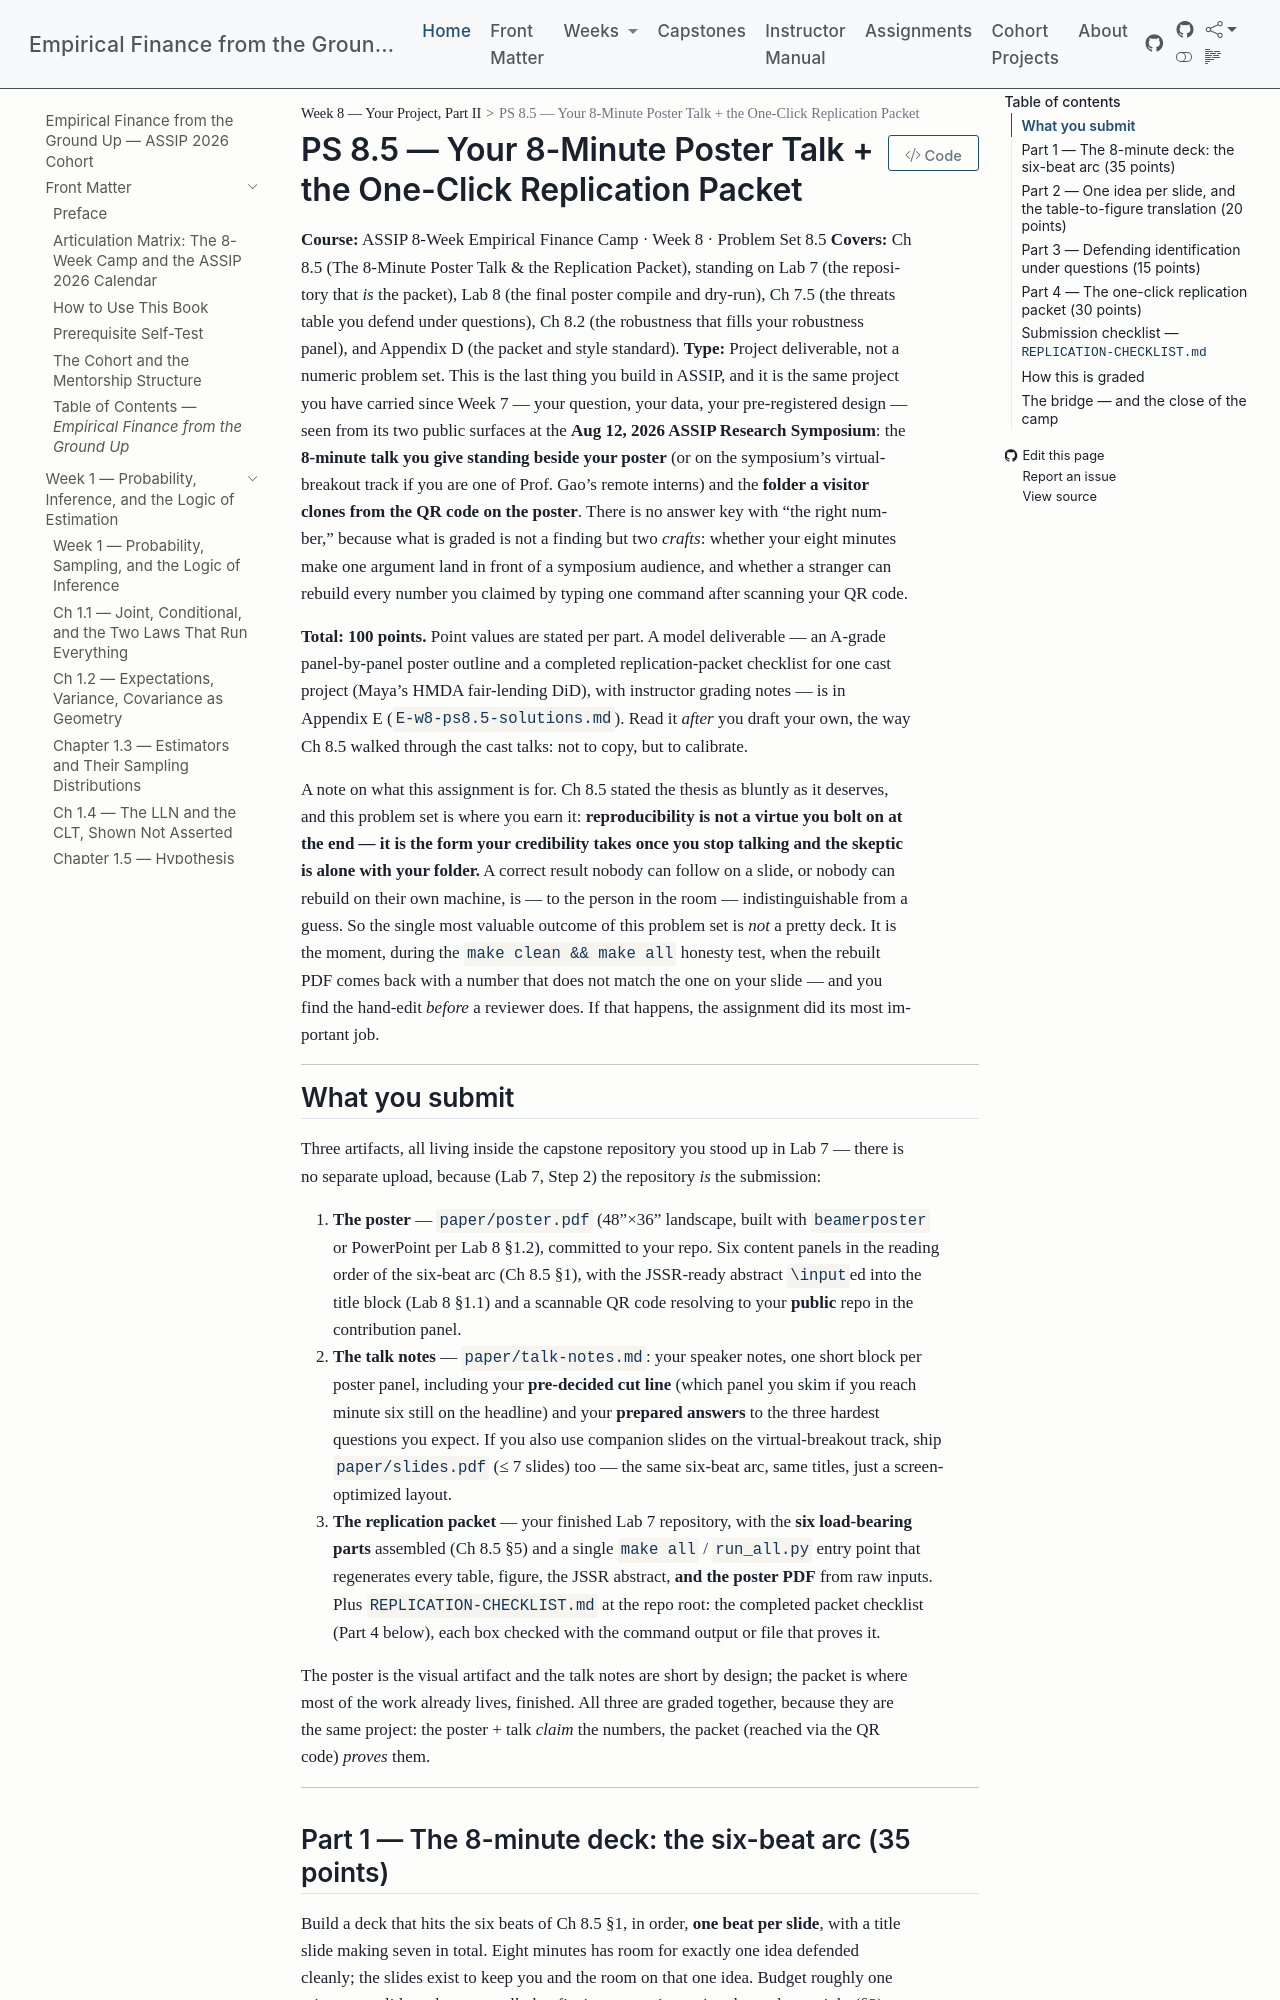

repository: edwardlg/assip-2026-empirical-finance · page: textbook/book/weeks/week-08/ps8.5.html · generator: mkdocs

# PS 8.5 — Your 8-Minute Poster Talk + the One-Click Replication Packet

**Course:** ASSIP 8-Week Empirical Finance Camp · Week 8 · Problem Set 8.5
**Covers:** Ch 8.5 (The 8-Minute Poster Talk & the Replication Packet), standing on Lab 7 (the
repository that *is* the packet), Lab 8 (the final poster compile and dry-run), Ch 7.5 (the
threats table you defend under questions), Ch 8.2 (the robustness that fills your robustness
panel), and Appendix D (the packet and style standard).
**Type:** Project deliverable, not a numeric problem set. This is the last thing you build in
ASSIP, and it is the same project you have carried since Week 7 — your question, your data, your
pre-registered design — seen from its two public surfaces at the **Aug 12, 2026 ASSIP Research
Symposium**: the **8-minute talk you give standing beside your poster** (or on the symposium's
virtual-breakout track if you are one of Prof. Gao's remote interns) and the **folder a visitor
clones from the QR code on the poster**. There is no answer key with "the right number," because
what is graded is not a finding but two *crafts*: whether your eight minutes make one argument
land in front of a symposium audience, and whether a stranger can rebuild every number you claimed
by typing one command after scanning your QR code.

**Total: 100 points.** Point values are stated per part. A model deliverable — an A-grade
panel-by-panel poster outline and a completed replication-packet checklist for one cast project
(Maya's HMDA fair-lending DiD), with instructor grading notes — is in Appendix E
(`E-w8-ps8.5-solutions.md`). Read it *after* you draft your own, the way Ch 8.5 walked through the
cast talks: not to copy, but to calibrate.

A note on what this assignment is for. Ch 8.5 stated the thesis as bluntly as it deserves, and this problem set is where you earn it: **reproducibility is not a virtue you bolt on at the end — it is the form your credibility takes once you stop talking and the skeptic is alone with your folder.** A correct result nobody can follow on a slide, or nobody can rebuild on their own machine, is — to the person in the room — indistinguishable from a guess. So the single most valuable outcome of this problem set is *not* a pretty deck. It is the moment, during the `make clean && make all` honesty test, when the rebuilt PDF comes back with a number that does not match the one on your slide — and you find the hand-edit *before* a reviewer does. If that happens, the assignment did its most important job.

---

## What you submit

Three artifacts, all living inside the capstone repository you stood up in Lab 7 — there is no
separate upload, because (Lab 7, Step 2) the repository *is* the submission:

1. **The poster** — `paper/poster.pdf` (48"×36" landscape, built with `beamerposter` or PowerPoint
   per Lab 8 §1.2), committed to your repo. Six content panels in the reading order of the
   six-beat arc (Ch 8.5 §1), with the JSSR-ready abstract `\input`ed into the title block (Lab 8
   §1.1) and a scannable QR code resolving to your **public** repo in the contribution panel.
2. **The talk notes** — `paper/talk-notes.md`: your speaker notes, one short block per poster
   panel, including your **pre-decided cut line** (which panel you skim if you reach minute six
   still on the headline) and your **prepared answers** to the three hardest questions you expect.
   If you also use companion slides on the virtual-breakout track, ship `paper/slides.pdf` (≤ 7
   slides) too — the same six-beat arc, same titles, just a screen-optimized layout.
3. **The replication packet** — your finished Lab 7 repository, with the **six load-bearing parts**
   assembled (Ch 8.5 §5) and a single `make all` / `run_all.py` entry point that regenerates every
   table, figure, the JSSR abstract, **and the poster PDF** from raw inputs. Plus
   `REPLICATION-CHECKLIST.md` at the repo root: the completed packet checklist (Part 4 below),
   each box checked with the command output or file that proves it.

The poster is the visual artifact and the talk notes are short by design; the packet is where
most of the work already lives, finished. All three are graded together, because they are the
same project: the poster + talk *claim* the numbers, the packet (reached via the QR code)
*proves* them.

---
